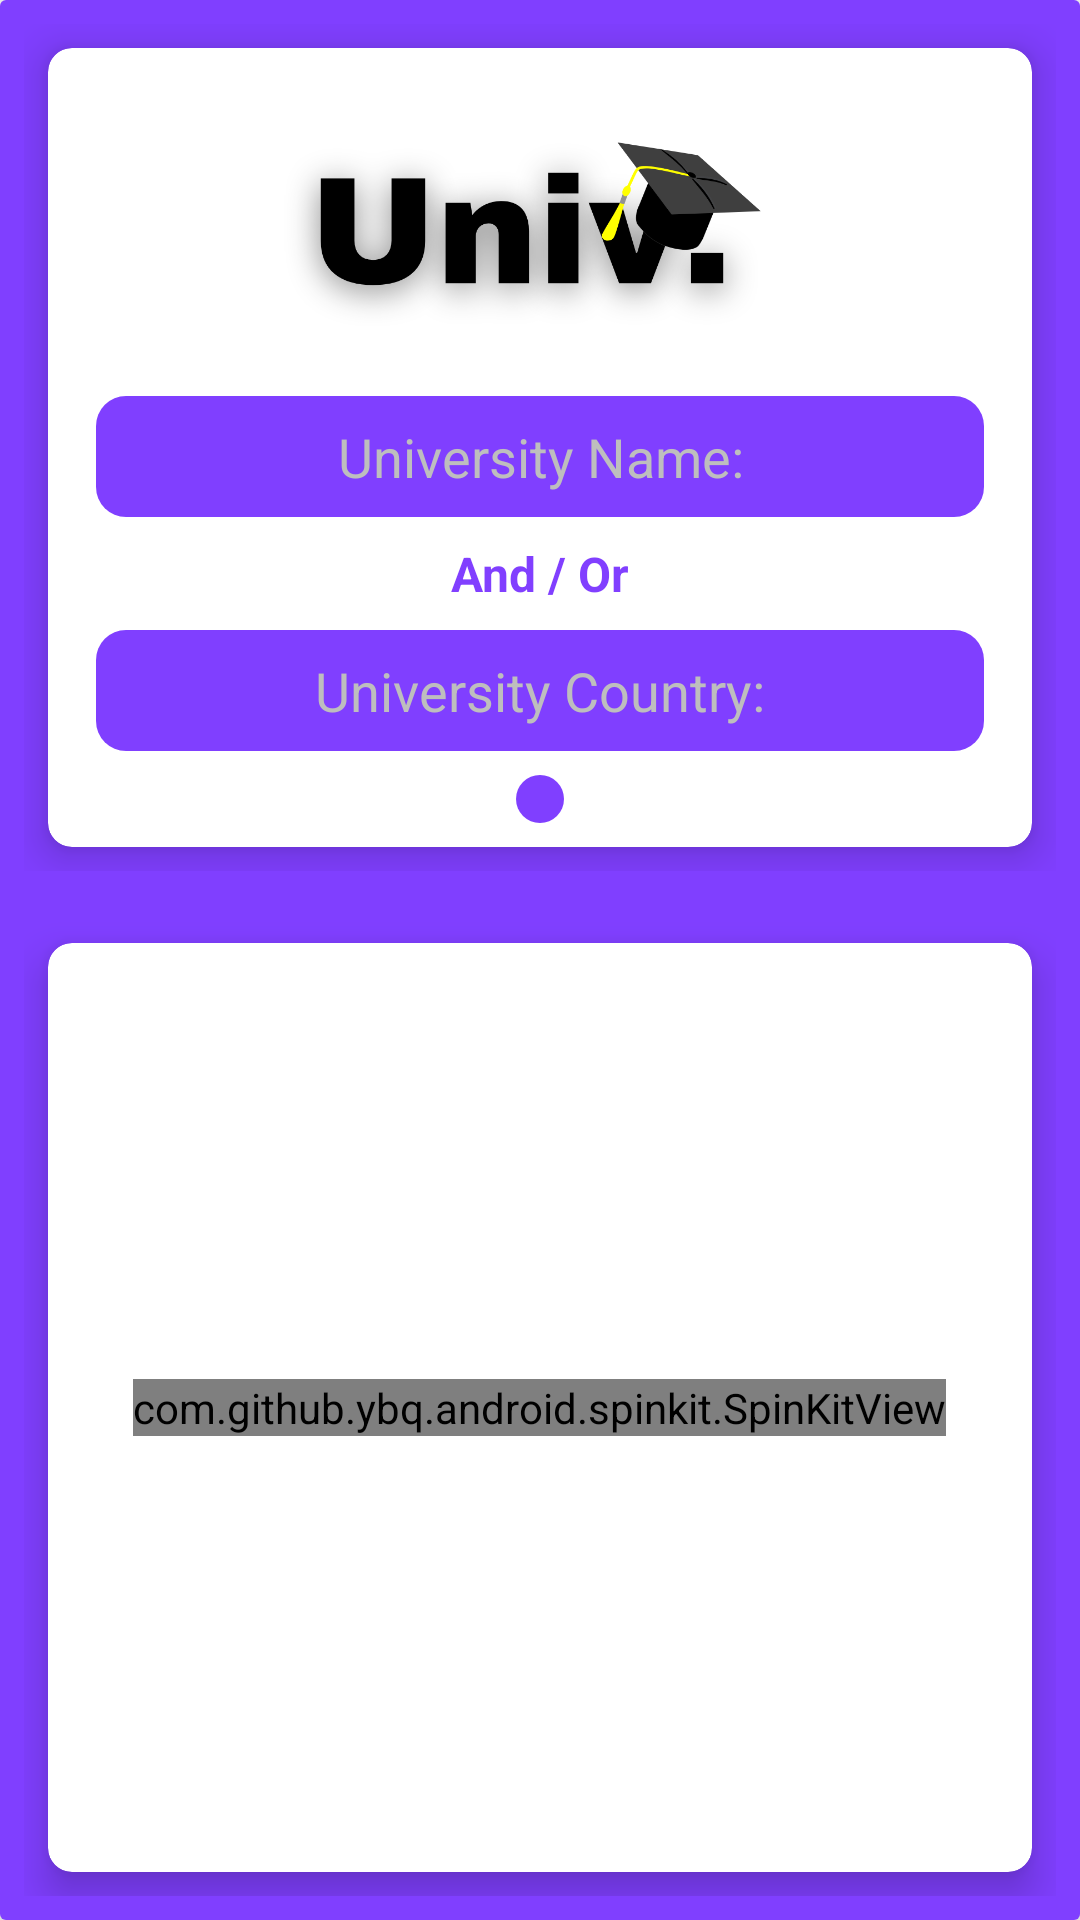

Produce the Android XML layout that renders to this screen, including the resource entries it uses.
<!-- AndroidManifest.xml: activity theme Theme.Univ.NoActionBar -->
<!-- res/layout/activity_main.xml -->
<?xml version="1.0" encoding="utf-8"?>
<androidx.cardview.widget.CardView xmlns:android="http://schemas.android.com/apk/res/android"
    xmlns:app="http://schemas.android.com/apk/res-auto"
    xmlns:tools="http://schemas.android.com/tools"
    android:layout_width="match_parent"
    android:layout_height="match_parent"
    android:background="@color/purp"
    app:cardElevation="8dp"
    tools:context=".MainActivity">

    <LinearLayout
        android:background="@color/purp"
        android:layout_width="match_parent"
        android:layout_height="match_parent">
        <LinearLayout
            android:orientation="vertical"
            android:layout_width="match_parent"
            android:layout_height="match_parent">
            <LinearLayout
                android:orientation="vertical"
                android:layout_margin="8dp"
                android:layout_width="match_parent"
                android:layout_height="wrap_content">
                <androidx.cardview.widget.CardView
                    app:cardElevation="8dp"
                    android:layout_margin="8dp"
                    app:cardBackgroundColor="@color/white"
                    app:cardCornerRadius="8dp"
                    android:layout_width="match_parent"
                    android:layout_height="wrap_content">
                    <LinearLayout
                        android:orientation="vertical"
                        android:padding="8dp"
                        android:gravity="center"
                        android:layout_width="match_parent"
                        android:layout_height="wrap_content">
                        <ImageView
                            android:src="@drawable/univ_logo"
                            android:layout_width="match_parent"
                            android:layout_height="100dp"/>
                        <EditText
                            android:id="@+id/editText_name"
                            android:hint="University Name:"
                            android:background="@drawable/rounded_bg"
                            android:layout_margin="8dp"
                            android:textColor="@color/white"
                            android:textColorHint="#BEBEBE"
                            android:textAlignment="center"
                            android:padding="8dp"
                            android:layout_width="match_parent"
                            android:layout_height="wrap_content"/>
                        <TextView
                            android:text="And / Or"
                            android:textColor="@color/purp"
                            android:textStyle="bold"
                            android:textAlignment="center"
                            android:textSize="16sp"
                            android:layout_width="match_parent"
                            android:layout_height="wrap_content"/>
                        <EditText
                            android:id="@+id/editText_country"
                            android:hint="University Country:"
                            android:padding="8dp"
                            android:background="@drawable/rounded_bg"
                            android:textColor="@color/white"
                            android:textColorHint="#BEBEBE"
                            android:textAlignment="center"
                            android:layout_margin="8dp"
                            android:layout_width="match_parent"
                            android:layout_height="wrap_content"/>
                        <ImageButton
                            android:id="@+id/button_search"
                            android:src="@drawable/ic_search"
                            android:background="@drawable/rounded_bg"
                            android:padding="8dp"
                            android:layout_width="wrap_content"
                            android:layout_height="wrap_content"/>
                    </LinearLayout>
                </androidx.cardview.widget.CardView>


            </LinearLayout>
            <LinearLayout
                android:orientation="vertical"
                android:layout_margin="8dp"
                android:gravity="center"
                android:layout_width="match_parent"
                android:layout_height="match_parent">

                <androidx.cardview.widget.CardView
                    android:id="@+id/recycler_holder"
                    android:visibility="visible"
                    app:cardElevation="8dp"
                    app:cardBackgroundColor="@color/white"
                    android:layout_margin="8dp"
                    app:cardCornerRadius="8dp"
                    android:layout_width="match_parent"
                    android:layout_height="match_parent">
                    <LinearLayout
                        android:orientation="vertical"
                        android:padding="8dp"
                        android:gravity="center"
                        android:layout_width="match_parent"
                        android:layout_height="match_parent">
                        <com.github.ybq.android.spinkit.SpinKitView
                            xmlns:app="http://schemas.android.com/apk/res-auto"
                            android:id="@+id/loader"
                            style="@style/SpinKitView.Large.Circle"
                            android:layout_width="wrap_content"
                            android:layout_height="wrap_content"
                            android:layout_gravity="center"
                            app:SpinKit_Color="@color/purp" />
                        <androidx.recyclerview.widget.RecyclerView
                            android:id="@+id/recycler_list"
                            android:visibility="gone"
                            android:layout_width="match_parent"
                            android:layout_height="match_parent"/>
                    </LinearLayout>
                </androidx.cardview.widget.CardView>

            </LinearLayout>
        </LinearLayout>
    </LinearLayout>

</androidx.cardview.widget.CardView>
<!-- resources referenced by this layout -->
<resources>
  <color name="purp">#C05700FF</color>
  <color name="white">#FFFFFFFF</color>
  <!-- drawable rounded_bg (drawable) -->
  <?xml version="1.0" encoding="utf-8"?>
  <shape xmlns:android="http://schemas.android.com/apk/res/android">
      <solid android:color="@color/purp"/>
      <stroke android:width="0dp" android:color="@color/purp" />
      <corners android:radius="10dp"/>
      <padding android:left="0dp" android:top="0dp" android:right="0dp" android:bottom="0dp" />
  </shape>
  <!-- drawable univ_logo: png bitmap (drawable, 58157 bytes) -->
  <style name="Theme.Univ.NoActionBar" parent="Theme.MaterialComponents.DayNight.NoActionBar">
          
          <item name="colorPrimary">@color/purple_500</item>
          <item name="colorPrimaryVariant">@color/purple_700</item>
          <item name="colorOnPrimary">@color/white</item>
          
          <item name="colorSecondary">@color/teal_200</item>
          <item name="colorSecondaryVariant">@color/teal_700</item>
          <item name="colorOnSecondary">@color/black</item>
          
          <item name="android:statusBarColor" tools:targetApi="l">?attr/colorPrimaryVariant</item>
          
      </style>
  <color name="purple_500">#C05700FF</color>
  <color name="purple_700">#C05700FF</color>
  <color name="teal_200">#FF03DAC5</color>
  <color name="teal_700">#FF018786</color>
  <color name="black">#FF000000</color>
</resources>
